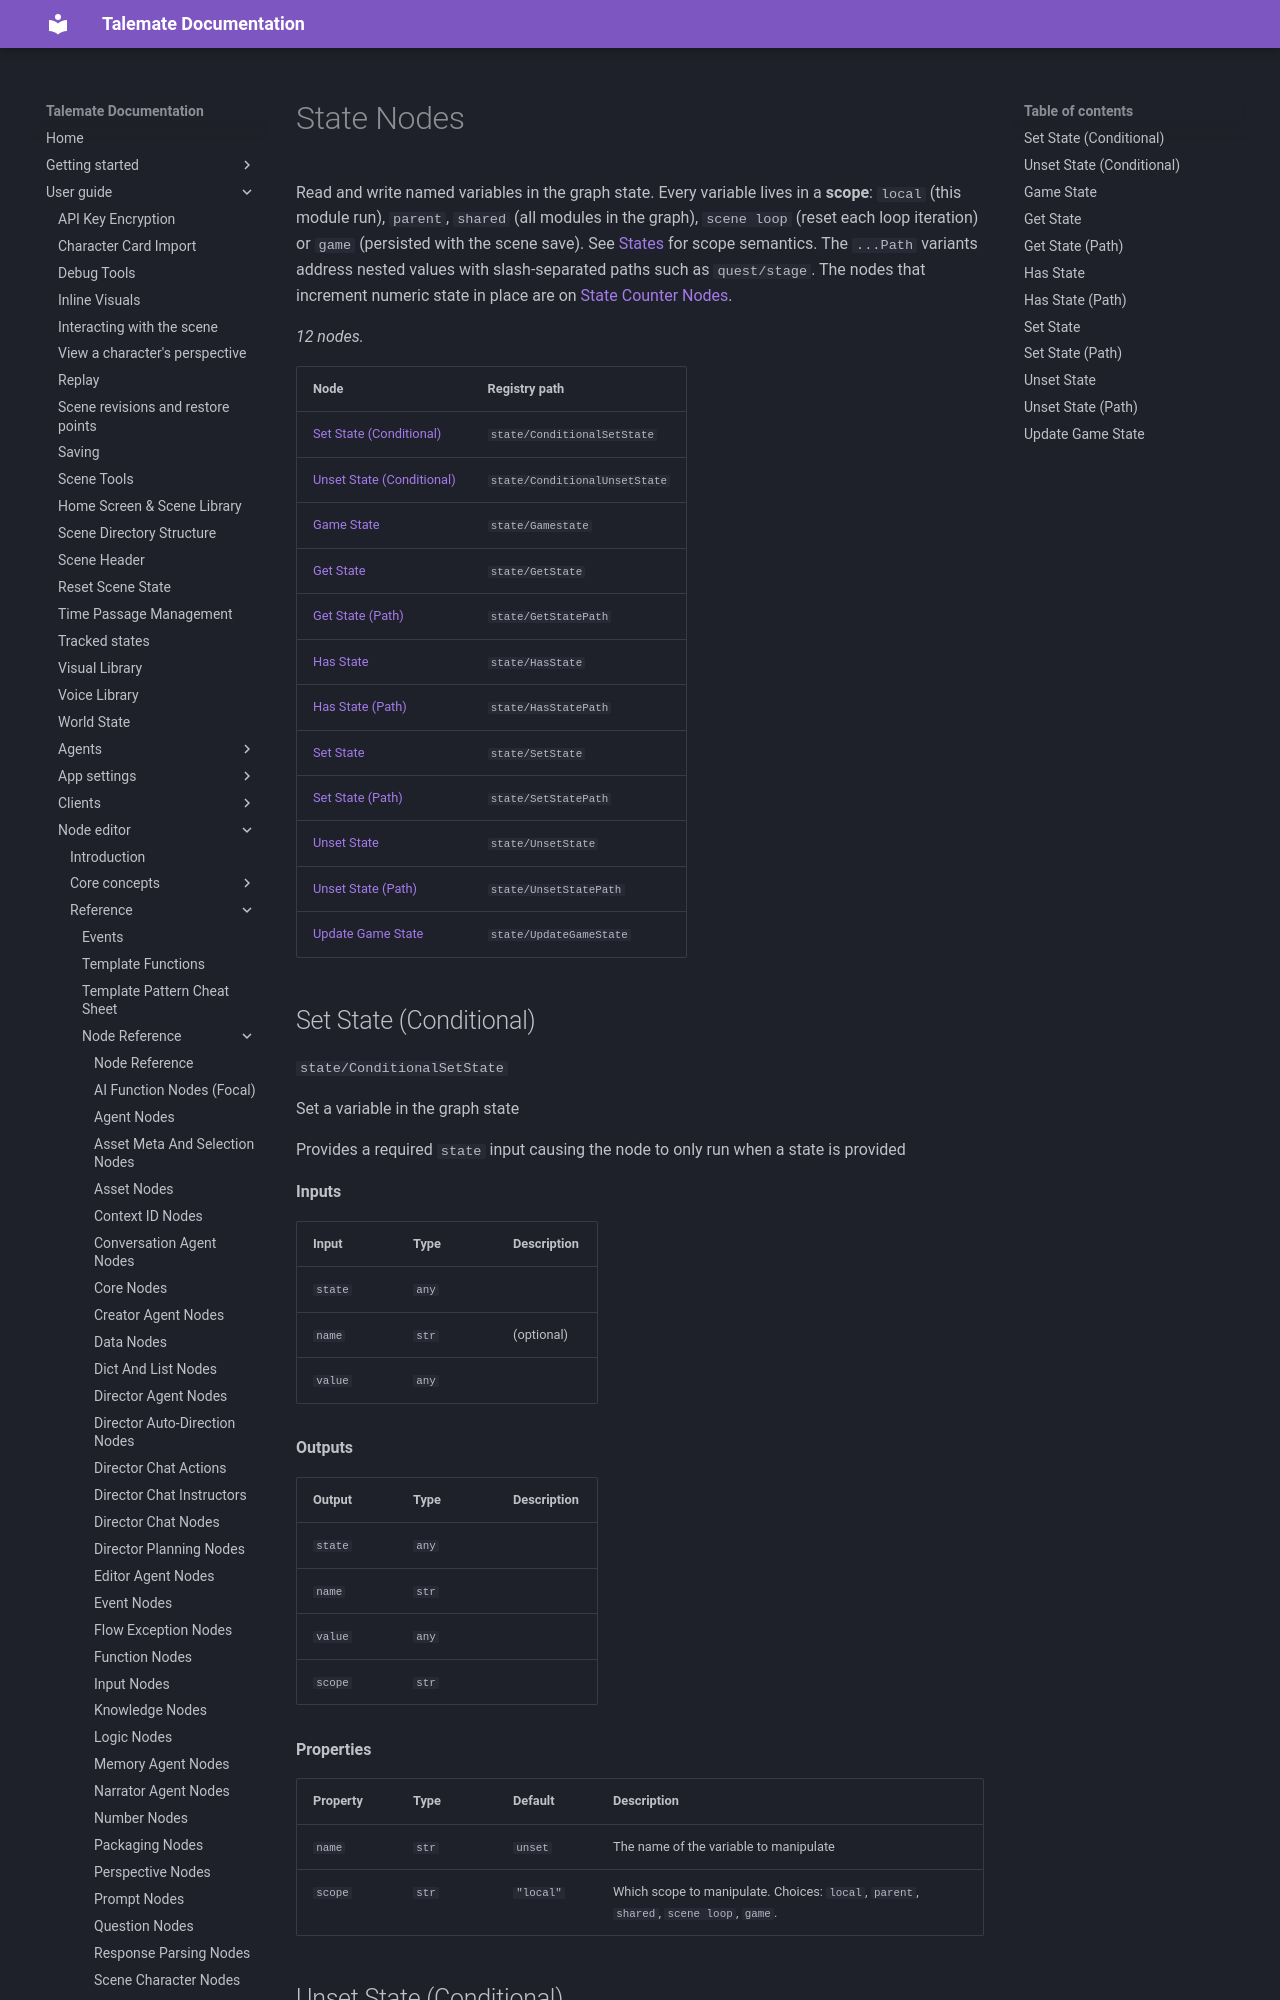

repository: vegu-ai/talemate · page: user-guide/node-editor/reference/nodes/state/index.html · generator: mkdocs

# State Nodes

Read and write named variables in the graph state. Every variable lives in a **scope**: `local` (this module run), `parent`, `shared` (all modules in the graph), `scene loop` (reset each loop iteration) or `game` (persisted with the scene save). See [States](../../core-concepts/states.md) for scope semantics. The `...Path` variants address nested values with slash-separated paths such as `quest/stage`. The nodes that increment numeric state in place are on [State Counter Nodes](state-counters.md).

<!-- glossary:generated - everything below this line is generated by `python -m talemate.game.engine.nodes.tools glossary --write` - do not edit -->


_12 nodes._

| Node | Registry path |
| --- | --- |
| [Set State (Conditional)](#set-state-conditional) | `state/ConditionalSetState` |
| [Unset State (Conditional)](#unset-state-conditional) | `state/ConditionalUnsetState` |
| [Game State](#game-state) | `state/Gamestate` |
| [Get State](#get-state) | `state/GetState` |
| [Get State (Path)](#get-state-path) | `state/GetStatePath` |
| [Has State](#has-state) | `state/HasState` |
| [Has State (Path)](#has-state-path) | `state/HasStatePath` |
| [Set State](#set-state) | `state/SetState` |
| [Set State (Path)](#set-state-path) | `state/SetStatePath` |
| [Unset State](#unset-state) | `state/UnsetState` |
| [Unset State (Path)](#unset-state-path) | `state/UnsetStatePath` |
| [Update Game State](#update-game-state) | `state/UpdateGameState` |
